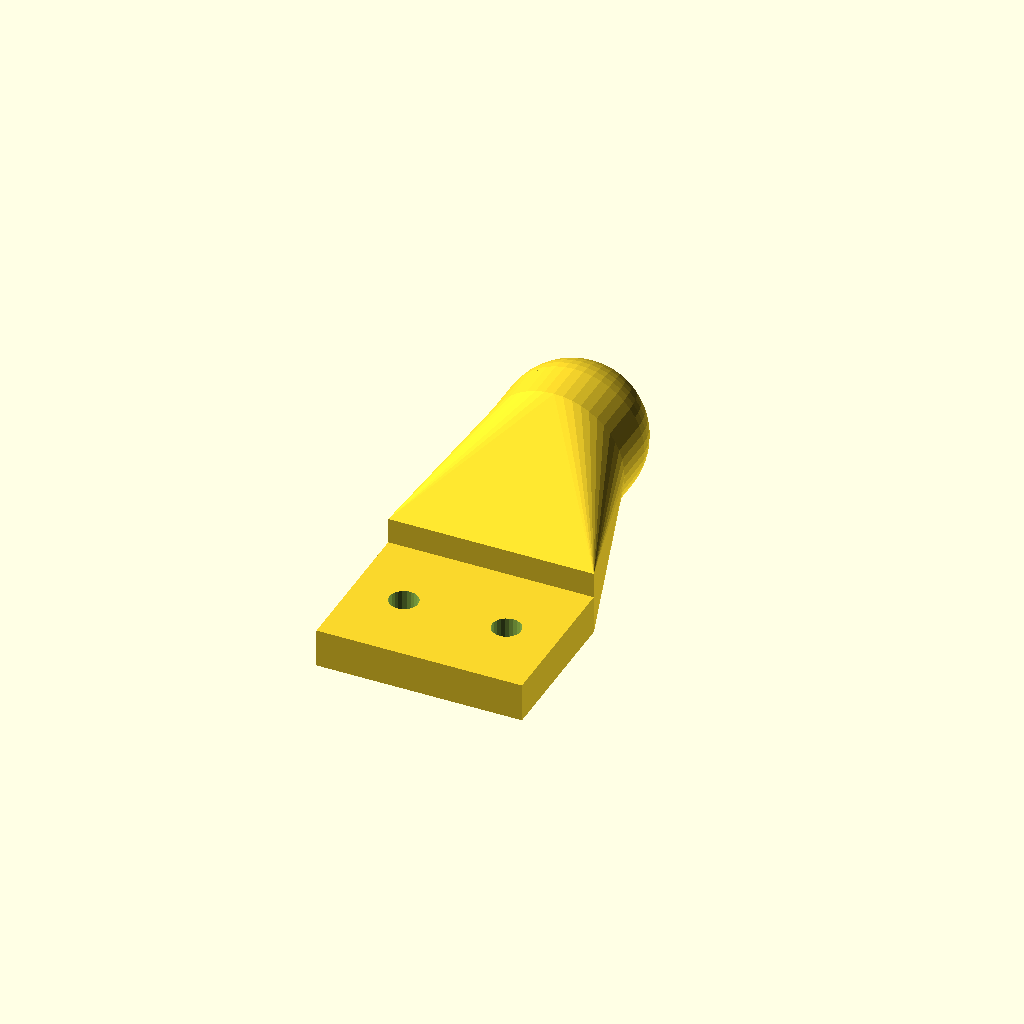
Cell 1: rendered with the file's own defaults.
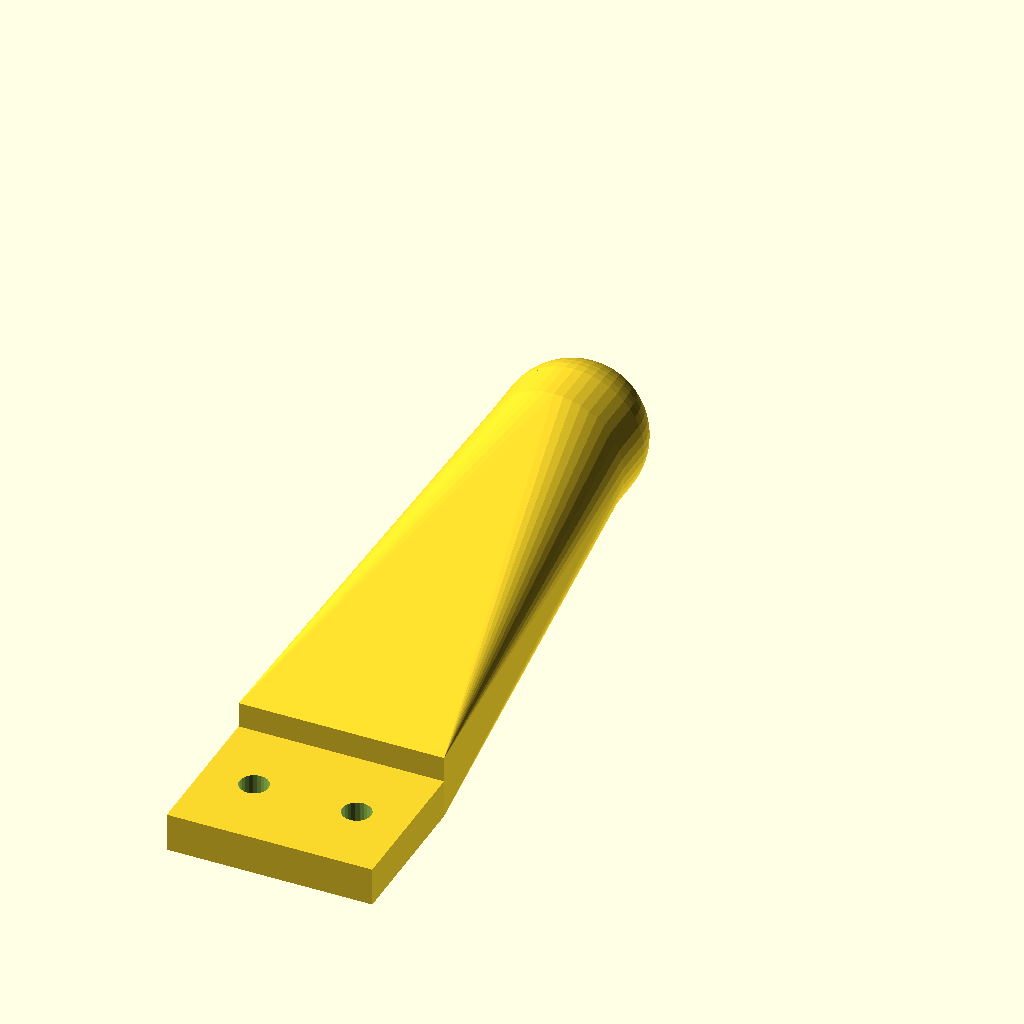
Cell 2: bolt_h = 100 (everything else at default).
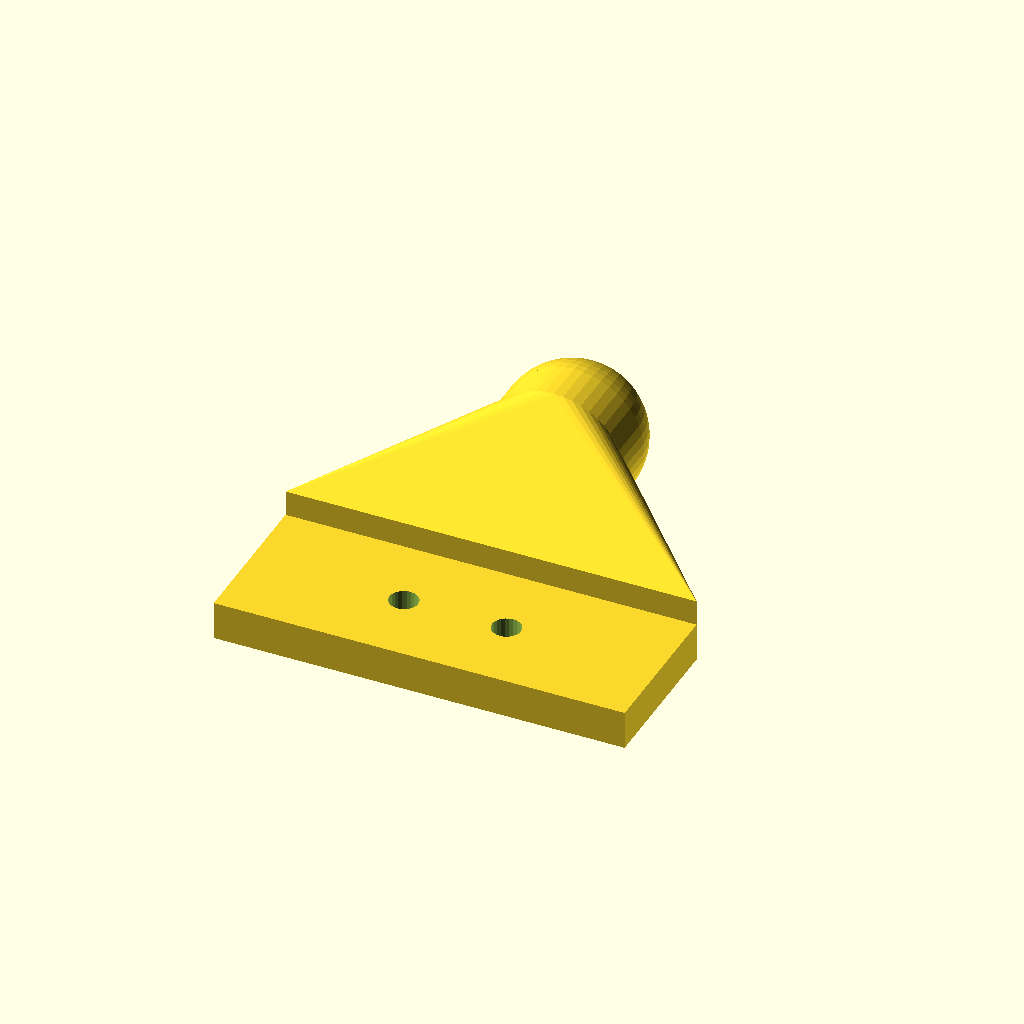
Cell 3: the same model with plate_w = 64.
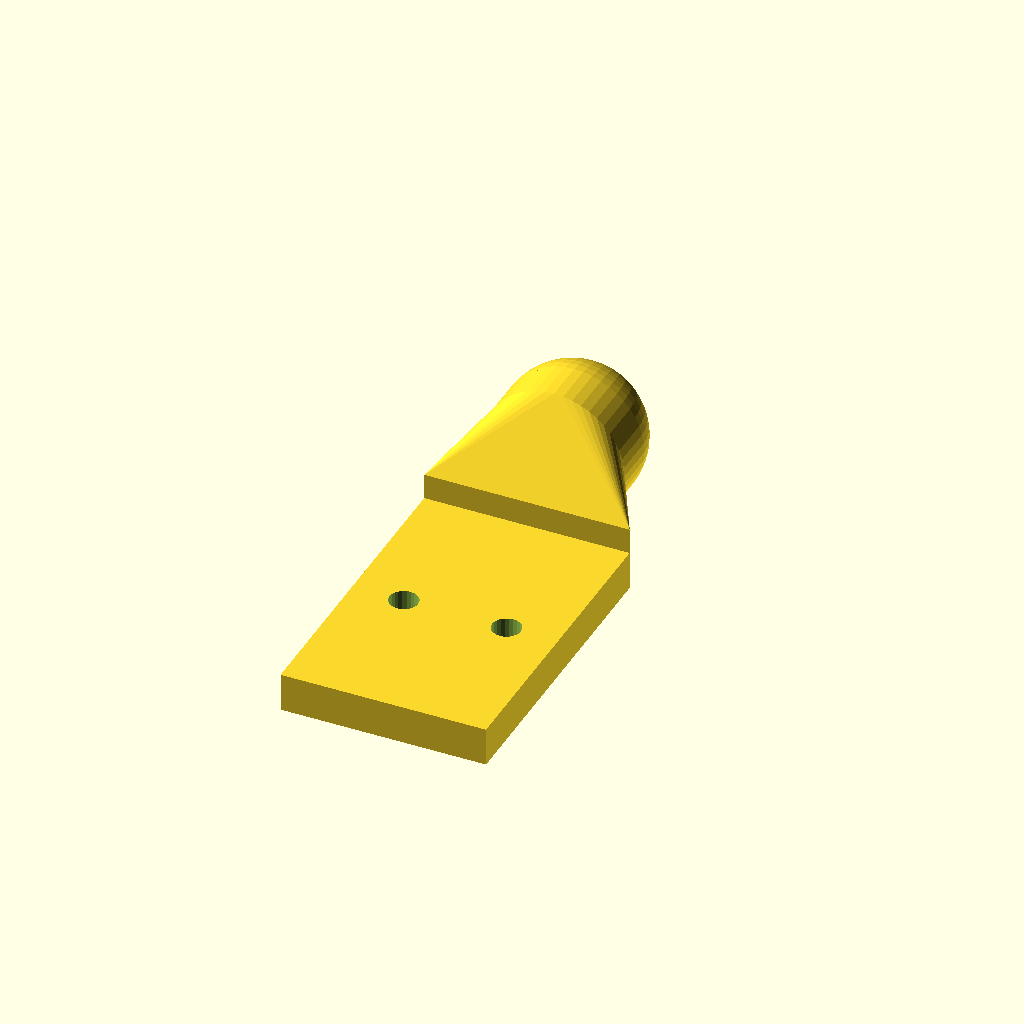
Cell 4: the same model with plate_h = 48.
One fixed orthographic camera (rotation 55°, 0°, 25°; colour scheme Cornfield) for every cell.
OpenSCAD source file hardware/rear-leg.scad:
// Rear leg + skid for Grover, replacing the Makeblock L-bracket that
// sheared at its bend in the 2026-10-18 fall (and the separate printed
// skid that hung from it). One PETG piece: a vertical plate that bolts to
// the two M4 socket-cap bolts left on the rear beam stub, a web down to a
// foot, and the domed skid grown out of the foot's underside. No bent
// joint, no second part to lose.
//
// Load case: the skid takes a sideways drag on every stop and pivot, so
// the web is a full-width wedge (thick at the plate, tapering to the
// foot), not a thin arm.
//
// Print: lying on its BACK (the plate face on the bed), dome pointing up
// and sideways -> no supports with the 45 deg wedge. Modelled upright for
// readability; rotate in the slicer or use the print module below.
//
// ASSUMED until Enoch measures (2026-10-18): bolt_cc, bolt_h, plate_w.

// ---- Interface to the beam stub (Makeblock 8 mm grid, M4) ---------------
bolt_cc   = 16;    // the two socket caps, centre to centre        (ASSUMED)
bolt_h    = 50;    // their centreline above the bench, rover level (ASSUMED)
m4_hole   = 4.5;
plate_w   = 32;    // plate width across the bolts (bolt_cc + 2*8)
plate_h   = 24;    // plate height, bolts on its mid-line
plate_t   = 6;

// ---- Leg and skid -----------------------------------------------------
foot_d    = 22;    // same dome as caster-skid.scad
dome_r    = 11;
foot_t    = 6;     // flat part of the foot above the dome
setback   = 12;    // skid centre behind the plate face (rearward)
web_t     = 10;    // web thickness at the plate, tapers to the foot

leg_h = bolt_h - plate_h / 2;             // plate bottom edge to bench
ground_to_foot = leg_h - dome_r - foot_t;  // height of the web

module leg() {
  // plate, bolts on the mid-line, z=0 at the bench, y+ = rearward
  difference() {
    translate([-plate_w / 2, 0, bolt_h - plate_h / 2]) cube([plate_w, plate_t, plate_h]);
    for (x = [-bolt_cc / 2, bolt_cc / 2])
      translate([x, -1, bolt_h]) rotate([-90, 0, 0]) cylinder(d = m4_hole, h = plate_t + 2, $fn = 24);
  }
  // wedge web: full plate width at the top, foot width at the bottom
  hull() {
    translate([-plate_w / 2, 0, bolt_h - plate_h / 2]) cube([plate_w, web_t, 0.01]);
    translate([0, setback, dome_r + foot_t]) cylinder(d = foot_d, h = 0.01, $fn = 48);
  }
  // foot + dome
  translate([0, setback, dome_r]) {
    cylinder(d = foot_d, h = foot_t, $fn = 48);
    sphere(r = dome_r, $fn = 48);
  }
}

// print orientation: plate face down on the bed
module print_leg() { rotate([90, 0, 0]) leg(); }

print_leg();
Customizer parameters (derived from the source; name, type, default, range or options):
bolt_cc: number, default 16
bolt_h: number, default 50
m4_hole: number, default 4.5
plate_w: number, default 32
plate_h: number, default 24
plate_t: number, default 6
foot_d: number, default 22
dome_r: number, default 11
foot_t: number, default 6
setback: number, default 12
web_t: number, default 10
